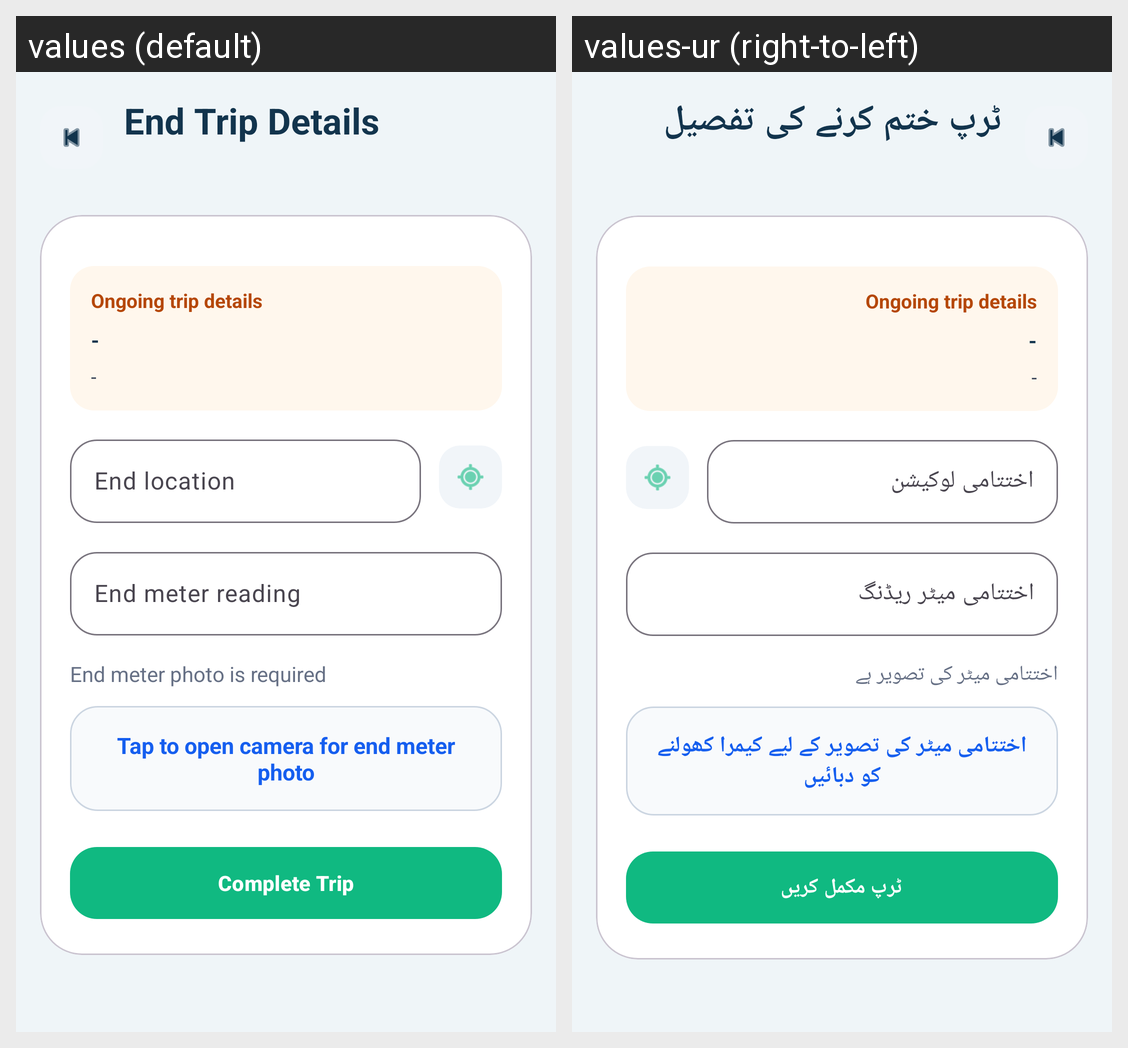

For this localized Android screen grid, give each drawn string resource with its value in every locale shown.
Android screen res/layout/activity_end_trip_details.xml rendered under 2 locales, left to right: values (default), values-ur (right-to-left). Device: Nexus 5 (rendered at 1080×1920; each locale shown at half size, 540×960, under a caption strip naming it); theme Theme.IshaqCargo.
Strings drawn on this screen, with the default value and each locale's value (text and hints the layout hard-codes, and strings that could not be matched under every locale, appear in the picture but are not listed):

end_trip_details
  values: End Trip Details
  values-ur: ٹرپ ختم کرنے کی تفصیل

ongoing_trip_details
  values: Ongoing trip details
  values-ur: Ongoing trip details  [not translated; the default value is used]

end_location
  values: End location
  values-ur: اختتامی لوکیشن

end_meter_reading
  values: End meter reading
  values-ur: اختتامی میٹر ریڈنگ

end_meter_photo_required
  values: End meter photo is required
  values-ur: اختتامی میٹر کی تصویر ہے

open_camera_for_end_meter
  values: Tap to open camera for end meter photo
  values-ur: اختتامی میٹر کی تصویر کے لیے کیمرا کھولنے کو دبائیں

complete_trip
  values: Complete Trip
  values-ur: ٹرپ مکمل کریں
